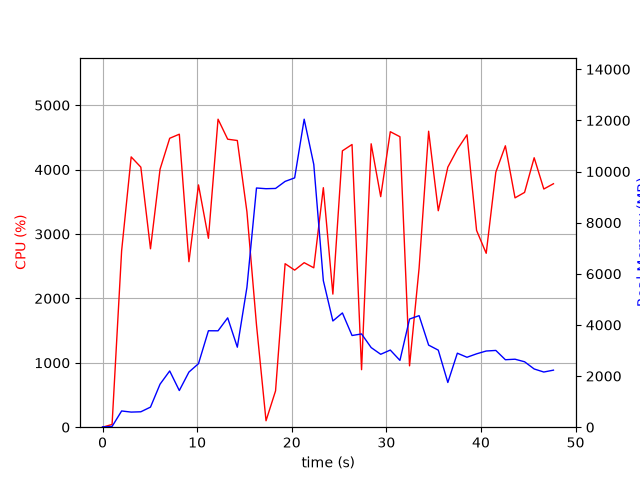

Source data for this figure (header and first rows):
elapsed_time, nproc, cpu, mem_real, mem_virtual
4.744529724121094e-05, 1, 0.0, 12.81, 3188
1.008, 1, 42.7, 28.86, 129
2.017, 1, 2739, 634.7, 4978
3.026, 1, 4197, 590.9, 4994
4.047, 1, 4038, 602.9, 5014
5.068, 1, 2771, 785.9, 5578
6.08, 1, 4006, 1684, 6858
7.098, 1, 4486, 2200, 8402
8.115, 1, 4550, 1434, 8402
9.133, 1, 2570, 2157, 10778
10.14, 1, 3762, 2485, 10778
11.19, 1, 2933, 3772, 10992
12.21, 1, 4783, 3771, 10992
13.23, 1, 4472, 4277, 10992
14.25, 1, 4452, 3129, 10992
15.26, 1, 3344, 5472, 14354
16.27, 1, 1588, 9356, 19474
17.28, 1, 100.2, 9329, 19474
18.29, 1, 564.2, 9339, 19474
19.3, 1, 2539, 9614, 19504
20.31, 1, 2439, 9752, 19634
21.31, 1, 2554, 12047, 25791
22.33, 1, 2475, 10276, 26039
23.34, 1, 3719, 5731, 26047
24.35, 1, 2067, 4155, 26047
25.35, 1, 4291, 4469, 26047
26.37, 1, 4390, 3587, 26047
27.38, 1, 893.0, 3648, 26095
28.39, 1, 4401, 3115, 26095
29.4, 1, 3580, 2852, 26168
30.42, 1, 4588, 3017, 26168
31.44, 1, 4510, 2613, 26168
32.45, 1, 952.9, 4231, 26168
33.46, 1, 2469, 4363, 26168
34.47, 1, 4596, 3211, 26168
35.49, 1, 3361, 3014, 26176
36.5, 1, 4038, 1749, 26176
37.51, 1, 4315, 2895, 26176
38.52, 1, 4540, 2735, 26176
39.54, 1, 3055, 2870, 26176
40.56, 1, 2700, 2980, 26183
41.57, 1, 3960, 3002, 26193
42.58, 1, 4370, 2639, 26193
43.6, 1, 3561, 2659, 26201
44.61, 1, 3646, 2560, 26211
45.63, 1, 4184, 2278, 26211
46.65, 1, 3699, 2158, 26211
47.67, 1, 3780, 2231, 26218
